Labelled photos from "QCData", an image-classification folder in MohdAjWrk/Quality-Control_Products-Defect-Detection. The possible labels are: accepted, background, rejected.

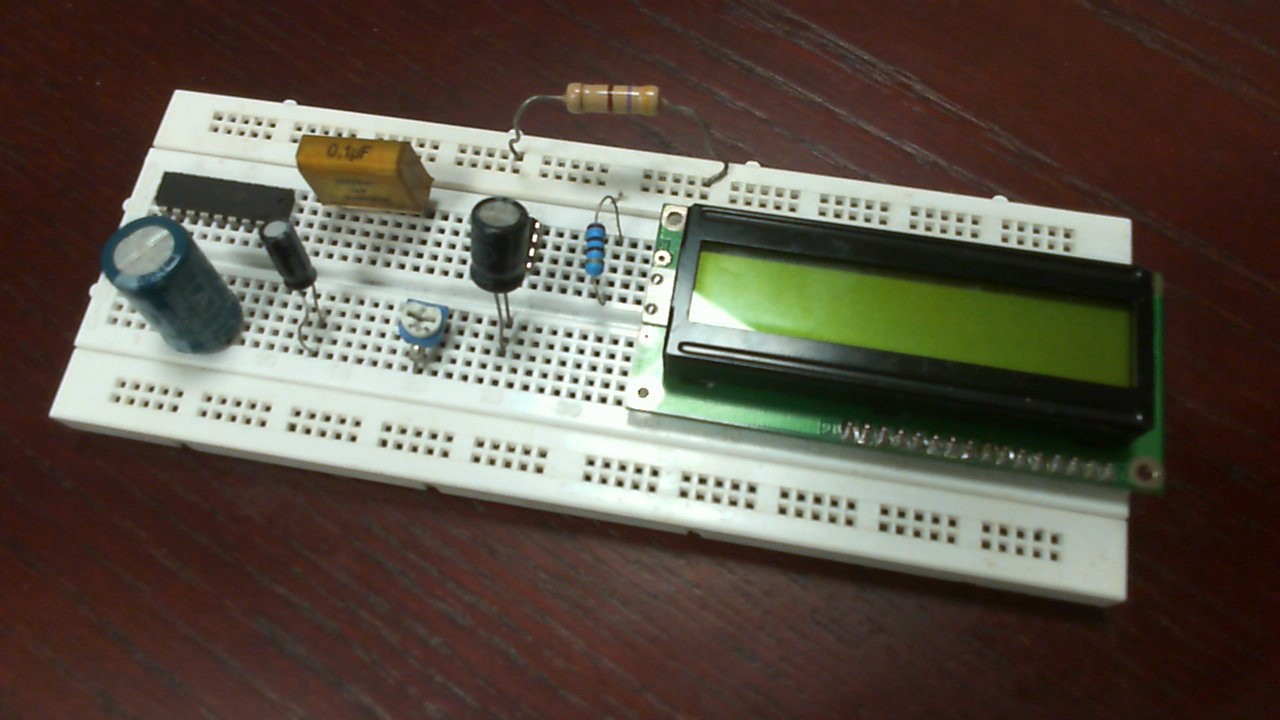
Label: accepted

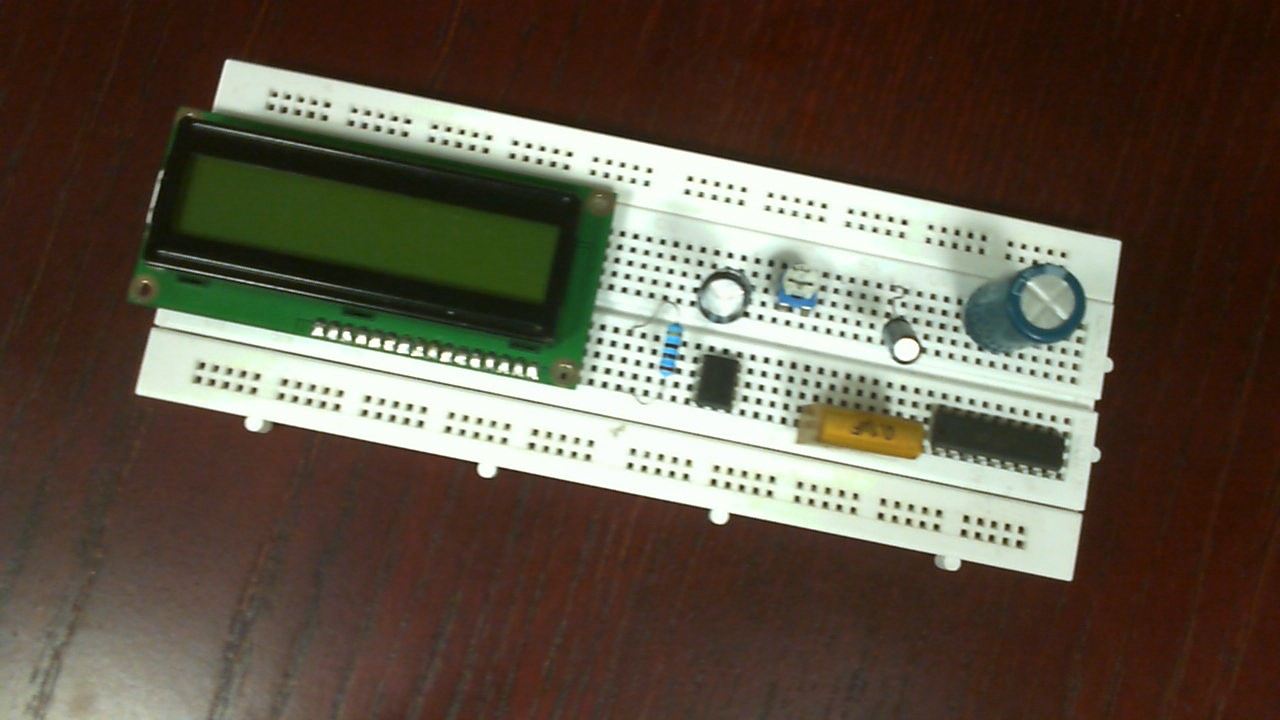
Label: rejected

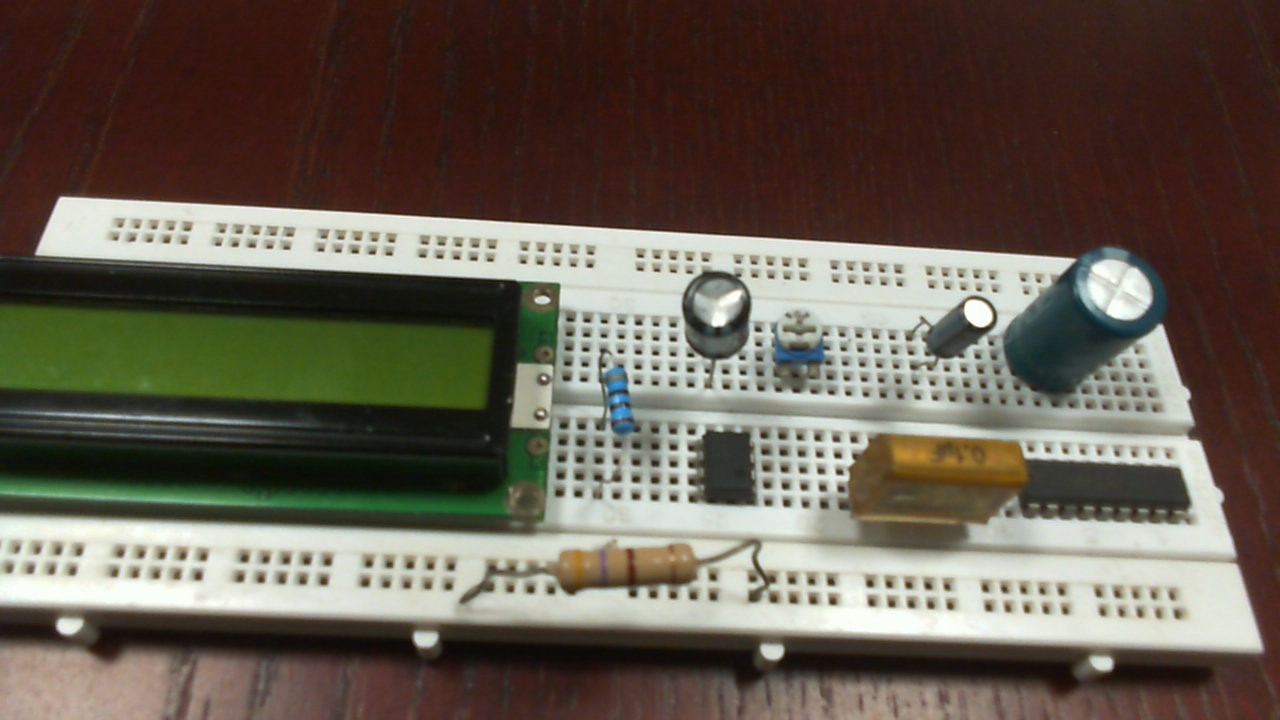
Label: accepted

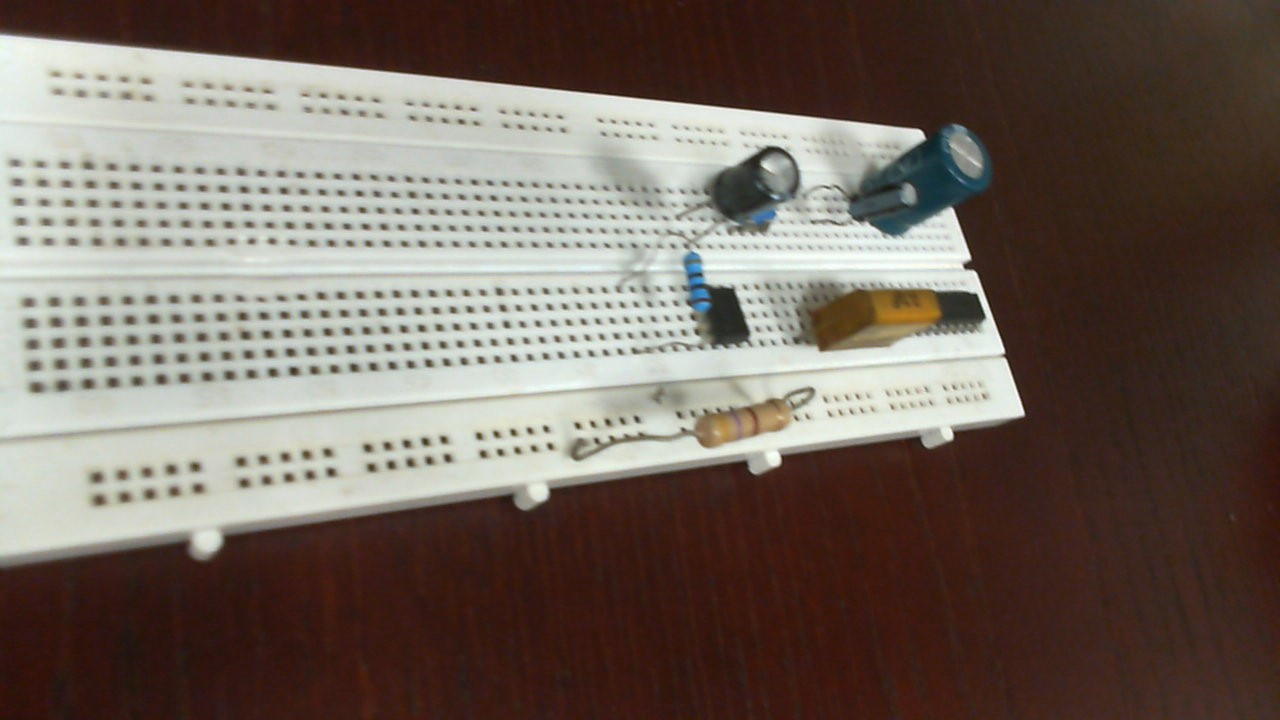
Label: rejected

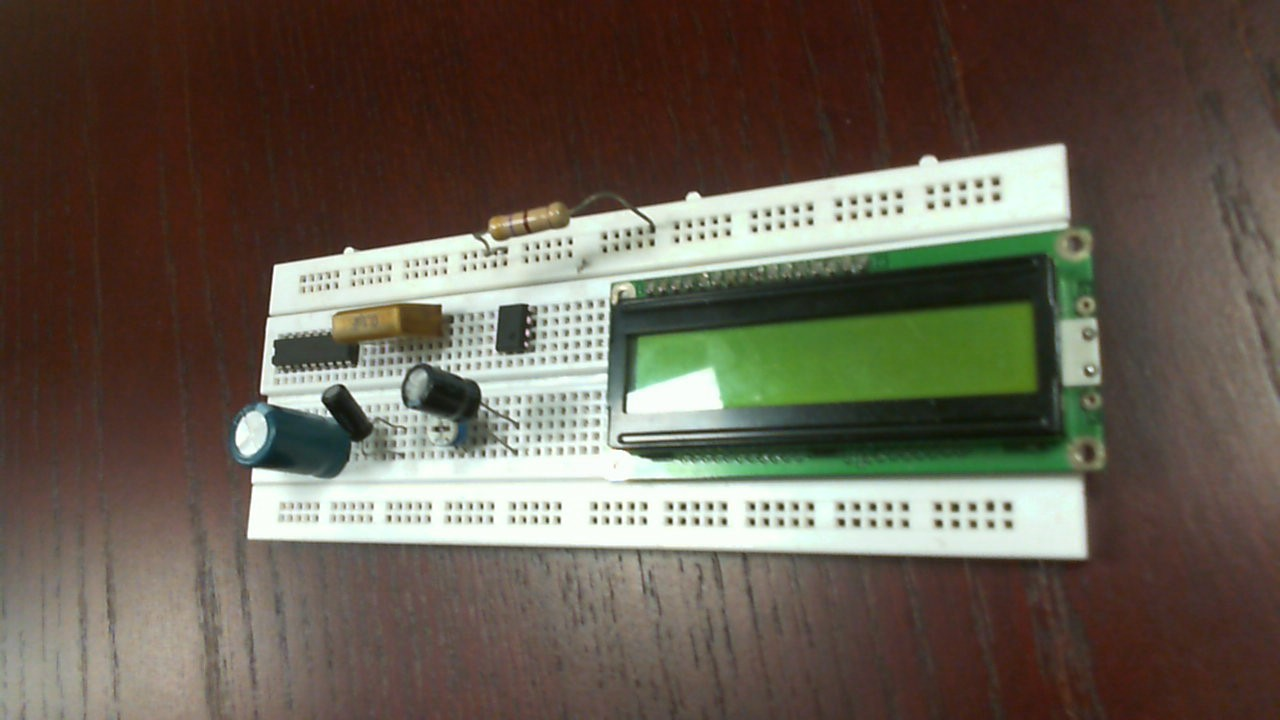
Label: rejected

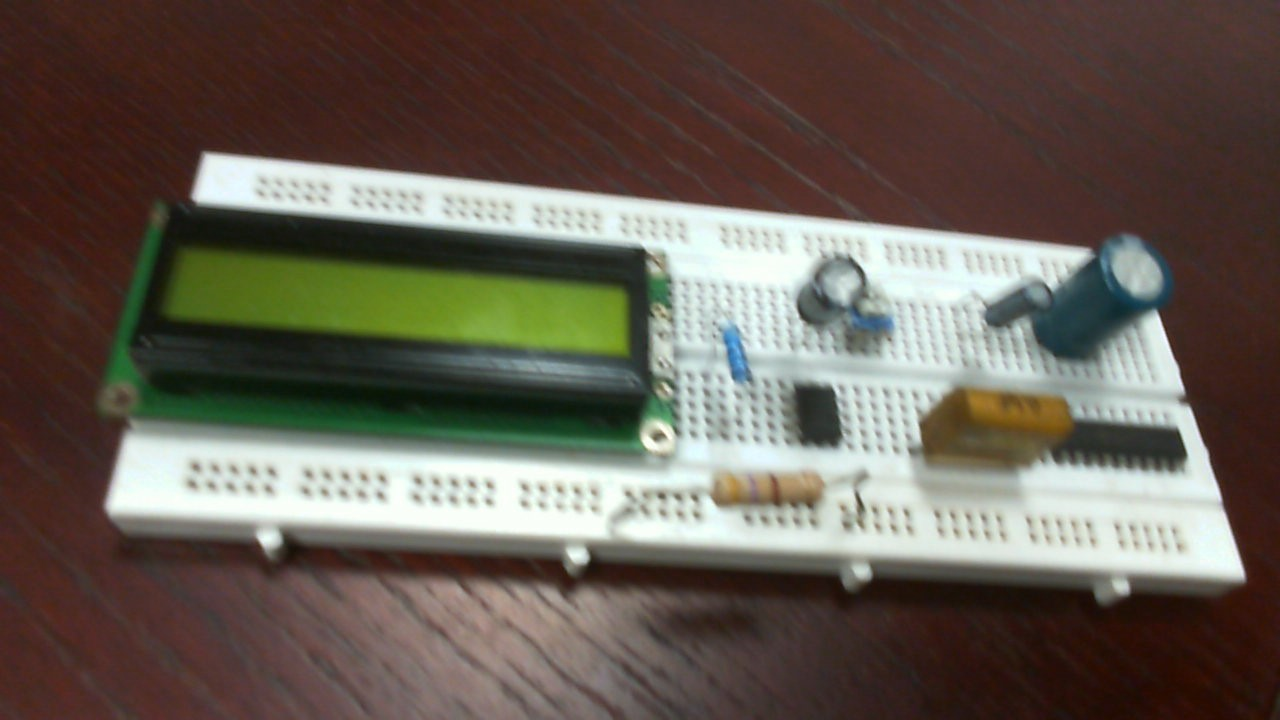
Label: accepted
